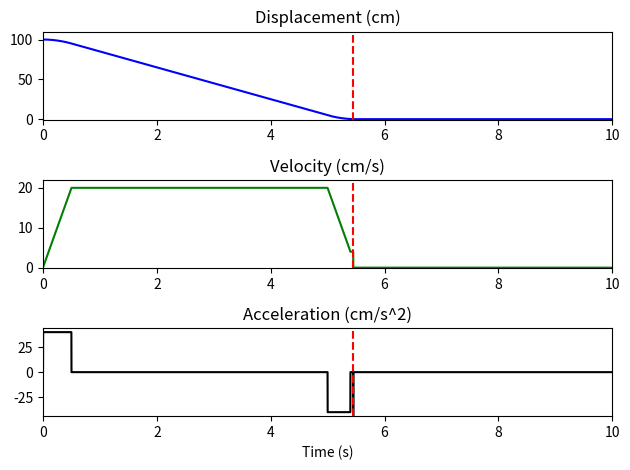

This chart was generated by the following Python code:
import numpy
import matplotlib.pyplot as plt
import time

# parameters #
#------------#

#time
one_second = 1000
t_max = one_second*10
time_traj = numpy.arange(0,t_max,1)/one_second

#distance
decel_radius = 5
min_vel_radius = 5
origin = 0

#velocity
v_cruise = 20 #cm/s
v_min = 4 # cm/s

#acceleration
accel_limit = 40 # cm/s^2

#measurements
measurement_var = 0.0001

# trajectory data
#x_true = numpy.random.uniform()*6
x_true = 100
pos_traj = numpy.zeros(t_max)
vel_traj = numpy.zeros(t_max)
acc_traj = numpy.zeros(t_max)

vel = 0 # initial velocity
t_touch = 0 # initialise t_touch

for t in range(0,t_max):

    # In this section, all vel and accel are expressed w.r.t discrete t timestep

    x_measured = numpy.random.normal(x_true, measurement_var)

    # find desired velocity
    if x_measured>decel_radius:
        vel_des = v_cruise/one_second
    elif x_measured<decel_radius and x_measured>min_vel_radius:
        vel_des = ((v_cruise-v_min)*((1/(decel_radius-min_vel_radius))*x_measured-min_vel_radius*(1/(decel_radius-min_vel_radius))) + v_min)/one_second
    elif x_measured<min_vel_radius and x_measured>origin:
        vel_des = v_min/one_second

    # find actual velocity, based on desired acceleration limit
    if abs(vel_des - vel) < accel_limit/(one_second*one_second):
        vel = vel_des
    elif vel_des > vel:
        vel += accel_limit/(one_second*one_second)
    elif vel_des < vel:
        vel -= accel_limit/(one_second*one_second)

    # if contact made
    if x_true<origin:
        vel = 0
        if t_touch == 0:
            t_touch = t

    pos_traj[t] = x_true
    vel_traj[t] = vel
    if t > 1:
        acc_traj[t] = (vel - vel_traj[t-1])
    x_true -= vel


#re-normalise trajectories
vel_traj *= one_second
acc_traj *= one_second*one_second

# to prevent accel touch spike morphing graph axes
acc_traj_wo_touch = acc_traj.copy()
acc_traj_wo_touch[t_touch] = 0

# normalise touch time
t_touch /= one_second

# plotting

fig = plt.figure()

pos_graph = fig.add_subplot(3,1,1)
pos_graph.set_xlim(0,t_max/one_second)
pos_graph.set_ylim(-0.5,numpy.amax(pos_traj)*1.1)
pos_graph.plot(time_traj, pos_traj, 'b')
pos_graph.plot(numpy.array([t_touch, t_touch]), numpy.array([-0.5,numpy.amax(pos_traj)*1.1]), 'r--')
pos_graph.set_title('Displacement (cm)')

vel_graph = fig.add_subplot(3,1,2)
vel_graph.set_xlim(0,t_max/one_second)
vel_graph.set_ylim(-0.05,numpy.amax(vel_traj)*1.1)
vel_graph.plot(time_traj, vel_traj, 'g')
vel_graph.plot(numpy.array([t_touch, t_touch]), numpy.array([-0.05,numpy.amax(vel_traj)*1.1]), 'r--')
vel_graph.set_title('Velocity (cm/s)')

acc_graph = fig.add_subplot(3,1,3)
acc_graph.set_xlim(0,t_max/one_second)
acc_graph.set_ylim(numpy.amin(acc_traj_wo_touch)*1.1,numpy.amax(acc_traj_wo_touch)*1.1)
acc_graph.plot(time_traj, acc_traj, 'k')
acc_graph.plot(numpy.array([t_touch, t_touch]), numpy.array([numpy.amin(acc_traj_wo_touch)*1.1,numpy.amax(acc_traj_wo_touch)*1.1]), 'r--')
acc_graph.set_xlabel('Time (s)')
acc_graph.set_title('Acceleration (cm/s^2)')


plt.tight_layout() # turn on tight-layout

plt.show()